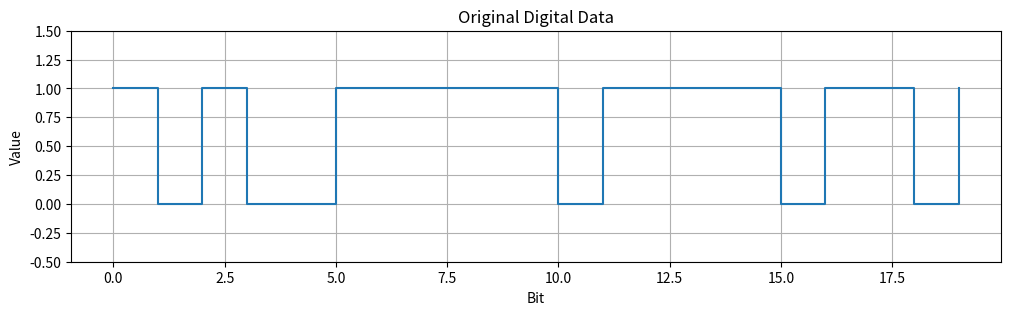
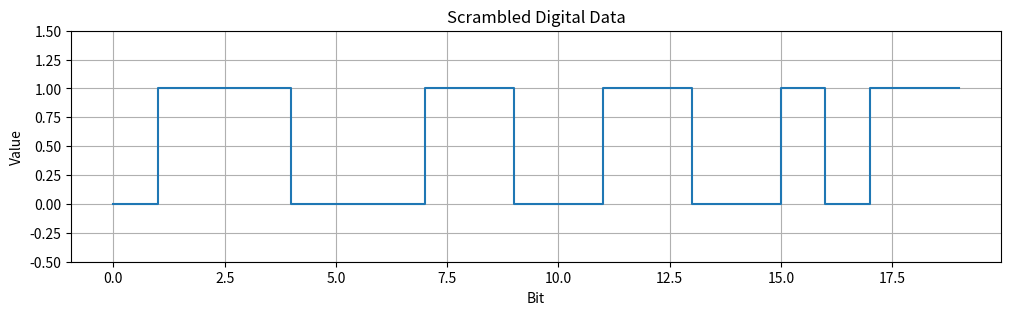
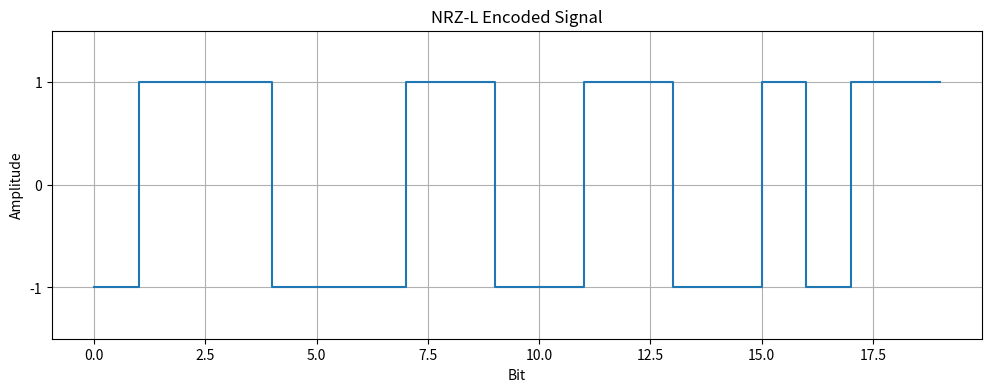

These charts were generated, in order, by the following Python code:

import random
import matplotlib.pyplot as plt

data = []

for i in range(20):
    bit = random.randint(0, 1)
    data.append(bit)

print("Original Digital Data:")
print(data)


def lfsr_sequence(length):

    register = [1, 0, 1, 1]
    sequence = []

    for i in range(length):

        output = register[-1]

        feedback = register[0] ^ register[3]

        register = [feedback] + register[:3]

        sequence.append(output)

    return sequence


scrambling_sequence = lfsr_sequence(len(data))

print("\nLFSR Scrambling Sequence:")
print(scrambling_sequence)


scrambled_data = []

for i in range(len(data)):

    scrambled_bit = data[i] ^ scrambling_sequence[i]

    scrambled_data.append(scrambled_bit)


print("\nScrambled Data:")
print(scrambled_data)


def nrz_l_encode(data):

    signal = []

    for bit in data:

        if bit == 1:
            signal.append(1)

        else:
            signal.append(-1)

    return signal


encoded_signal = nrz_l_encode(scrambled_data)

print("\nNRZ-L Signal Levels:")
print(encoded_signal)


plt.figure(figsize=(12, 3))

plt.step(range(len(data)), data, where='post')

plt.title("Original Digital Data")
plt.xlabel("Bit")
plt.ylabel("Value")

plt.ylim(-0.5, 1.5)
plt.grid()

plt.show()


plt.figure(figsize=(12, 3))

plt.step(range(len(scrambled_data)), scrambled_data, where='post')

plt.title("Scrambled Digital Data")
plt.xlabel("Bit")
plt.ylabel("Value")

plt.ylim(-0.5, 1.5)
plt.grid()

plt.show()


plt.figure(figsize=(12, 4))

plt.step(
    range(len(encoded_signal)),
    encoded_signal,
    where='post'
)

plt.title("NRZ-L Encoded Signal")

plt.xlabel("Bit")
plt.ylabel("Amplitude")

plt.ylim(-1.5, 1.5)
plt.yticks([-1, 0, 1])

plt.grid()

plt.show()
